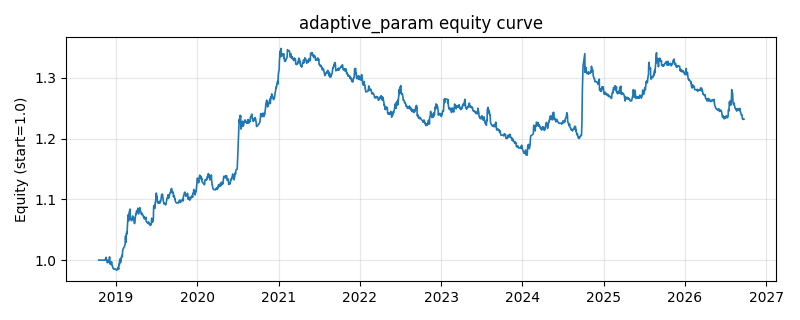

Values plotted in this chart, from the file beside it:
date, equity
2018-10-16, 1.0
2018-10-17, 1.0
2018-10-18, 1.0
2018-10-19, 1.0
2018-10-22, 1.0
2018-10-23, 1.0
2018-10-24, 1.0
2018-10-25, 1.0
2018-10-26, 1.0
2018-10-29, 1.0
2018-10-30, 1.0
2018-10-31, 1.0
2018-11-01, 1.0
2018-11-02, 1.0
2018-11-05, 1.0
2018-11-06, 1.0
2018-11-07, 1.0
2018-11-08, 1.0
2018-11-09, 1.0
2018-11-12, 1.0
2018-11-13, 1.0
2018-11-14, 0.9999
2018-11-15, 1.001
2018-11-16, 1.003
2018-11-19, 1.005
2018-11-20, 0.9997
2018-11-21, 1.001
2018-11-22, 1
2018-11-23, 0.9958
2018-11-26, 0.9959
2018-11-27, 0.9964
2018-11-28, 0.9972
2018-11-29, 0.9964
2018-11-30, 0.999
2018-12-03, 1.004
2018-12-04, 1.005
2018-12-05, 1.004
2018-12-06, 0.9934
2018-12-07, 0.9946
2018-12-10, 0.9938
2018-12-11, 0.9935
2018-12-12, 0.994
2018-12-13, 0.9973
2018-12-14, 0.9917
2018-12-17, 0.9912
2018-12-18, 0.988
2018-12-19, 0.9876
2018-12-20, 0.986
2018-12-21, 0.9858
2018-12-24, 0.9859
2018-12-25, 0.9851
2018-12-26, 0.9855
2018-12-27, 0.9857
2018-12-28, 0.9858
2019-01-02, 0.9847
2019-01-03, 0.9834
2019-01-04, 0.9837
2019-01-07, 0.984
2019-01-08, 0.9839
2019-01-09, 0.986
... 1,870 more rows
